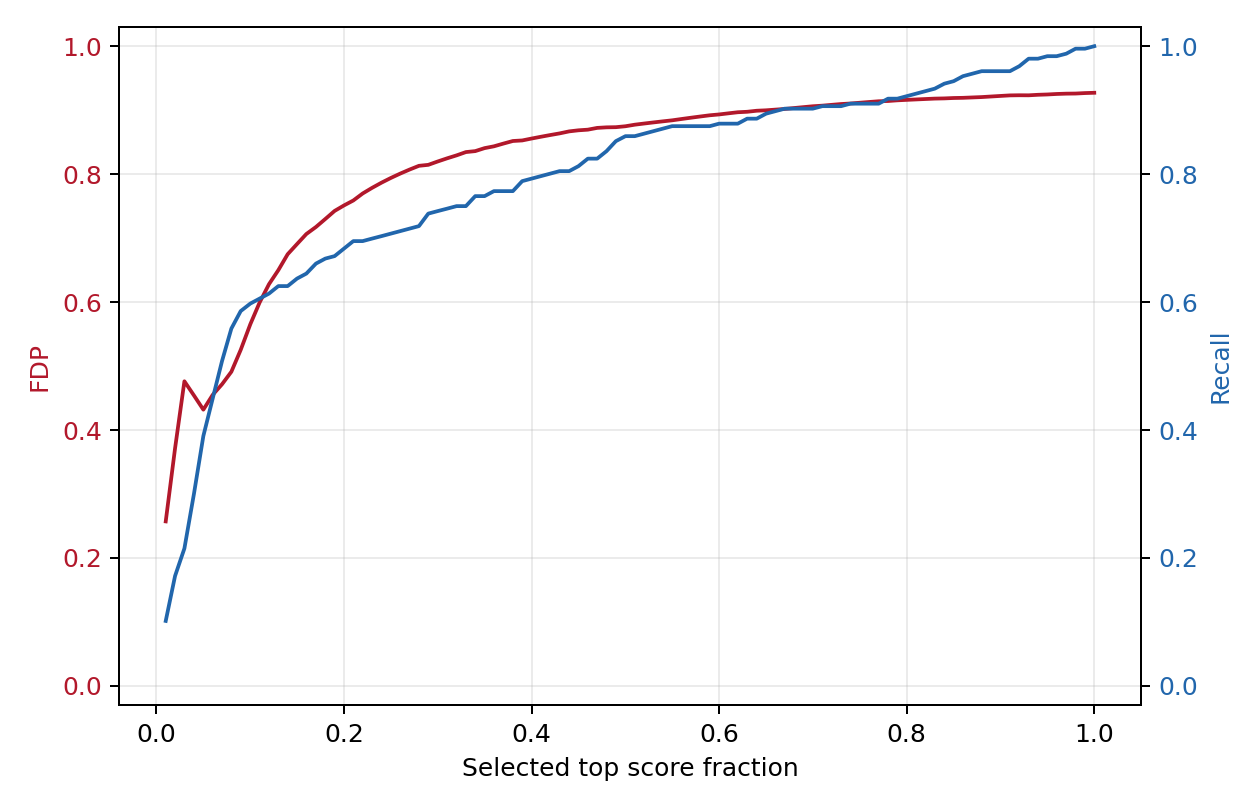

Values plotted in this chart, from the file beside it:
selected, selected_fraction, threshold, fp, tp, fdp, recall
35, 0.009957, 0.8188, 9, 26, 0.2571, 0.1016
70, 0.01991, 0.7177, 26, 44, 0.3714, 0.1719
105, 0.02987, 0.6366, 50, 55, 0.4762, 0.2148
141, 0.04011, 0.5737, 64, 77, 0.4539, 0.3008
176, 0.05007, 0.5128, 76, 100, 0.4318, 0.3906
211, 0.06003, 0.4417, 96, 115, 0.455, 0.4492
246, 0.06999, 0.4043, 116, 130, 0.4715, 0.5078
281, 0.07994, 0.372, 138, 143, 0.4911, 0.5586
316, 0.0899, 0.3498, 166, 150, 0.5253, 0.5859
352, 0.1001, 0.3248, 199, 153, 0.5653, 0.5977
387, 0.1101, 0.309, 232, 155, 0.5995, 0.6055
422, 0.1201, 0.2871, 265, 157, 0.628, 0.6133
457, 0.13, 0.2655, 297, 160, 0.6499, 0.625
492, 0.14, 0.2463, 332, 160, 0.6748, 0.625
527, 0.1499, 0.2318, 364, 163, 0.6907, 0.6367
562, 0.1599, 0.2224, 397, 165, 0.7064, 0.6445
598, 0.1701, 0.2125, 429, 169, 0.7174, 0.6602
633, 0.1801, 0.204, 462, 171, 0.7299, 0.668
668, 0.19, 0.1979, 496, 172, 0.7425, 0.6719
703, 0.2, 0.1909, 528, 175, 0.7511, 0.6836
738, 0.21, 0.1847, 560, 178, 0.7588, 0.6953
773, 0.2199, 0.1797, 595, 178, 0.7697, 0.6953
808, 0.2299, 0.1741, 629, 179, 0.7785, 0.6992
844, 0.2401, 0.1643, 664, 180, 0.7867, 0.7031
879, 0.2501, 0.1592, 698, 181, 0.7941, 0.707
914, 0.26, 0.1543, 732, 182, 0.8009, 0.7109
949, 0.27, 0.1487, 766, 183, 0.8072, 0.7148
984, 0.2799, 0.1434, 800, 184, 0.813, 0.7188
1019, 0.2899, 0.138, 830, 189, 0.8145, 0.7383
1054, 0.2999, 0.135, 864, 190, 0.8197, 0.7422
1090, 0.3101, 0.1309, 899, 191, 0.8248, 0.7461
1125, 0.3201, 0.1283, 933, 192, 0.8293, 0.75
1160, 0.33, 0.1253, 968, 192, 0.8345, 0.75
1195, 0.34, 0.1221, 999, 196, 0.836, 0.7656
1230, 0.3499, 0.1199, 1034, 196, 0.8407, 0.7656
1265, 0.3599, 0.1167, 1067, 198, 0.8435, 0.7734
1301, 0.3701, 0.1138, 1103, 198, 0.8478, 0.7734
1336, 0.3801, 0.111, 1138, 198, 0.8518, 0.7734
1371, 0.39, 0.109, 1169, 202, 0.8527, 0.7891
1406, 0.4, 0.106, 1203, 203, 0.8556, 0.793
1441, 0.41, 0.1039, 1237, 204, 0.8584, 0.7969
1476, 0.4199, 0.1019, 1271, 205, 0.8611, 0.8008
1511, 0.4299, 0.1006, 1305, 206, 0.8637, 0.8047
1547, 0.4401, 0.09893, 1341, 206, 0.8668, 0.8047
1582, 0.4501, 0.09721, 1374, 208, 0.8685, 0.8125
1617, 0.46, 0.09511, 1406, 211, 0.8695, 0.8242
1652, 0.47, 0.09301, 1441, 211, 0.8723, 0.8242
1687, 0.4799, 0.09153, 1473, 214, 0.8731, 0.8359
1722, 0.4899, 0.08983, 1504, 218, 0.8734, 0.8516
1758, 0.5001, 0.08763, 1538, 220, 0.8749, 0.8594
1793, 0.5101, 0.08643, 1573, 220, 0.8773, 0.8594
1828, 0.5201, 0.0851, 1607, 221, 0.8791, 0.8633
1863, 0.53, 0.08338, 1641, 222, 0.8808, 0.8672
1898, 0.54, 0.08215, 1675, 223, 0.8825, 0.8711
1933, 0.5499, 0.08114, 1709, 224, 0.8841, 0.875
1968, 0.5599, 0.08016, 1744, 224, 0.8862, 0.875
2004, 0.5701, 0.07884, 1780, 224, 0.8882, 0.875
2039, 0.5801, 0.07792, 1815, 224, 0.8901, 0.875
2074, 0.59, 0.07661, 1850, 224, 0.892, 0.875
2109, 0.6, 0.07538, 1884, 225, 0.8933, 0.8789
... 40 more rows
